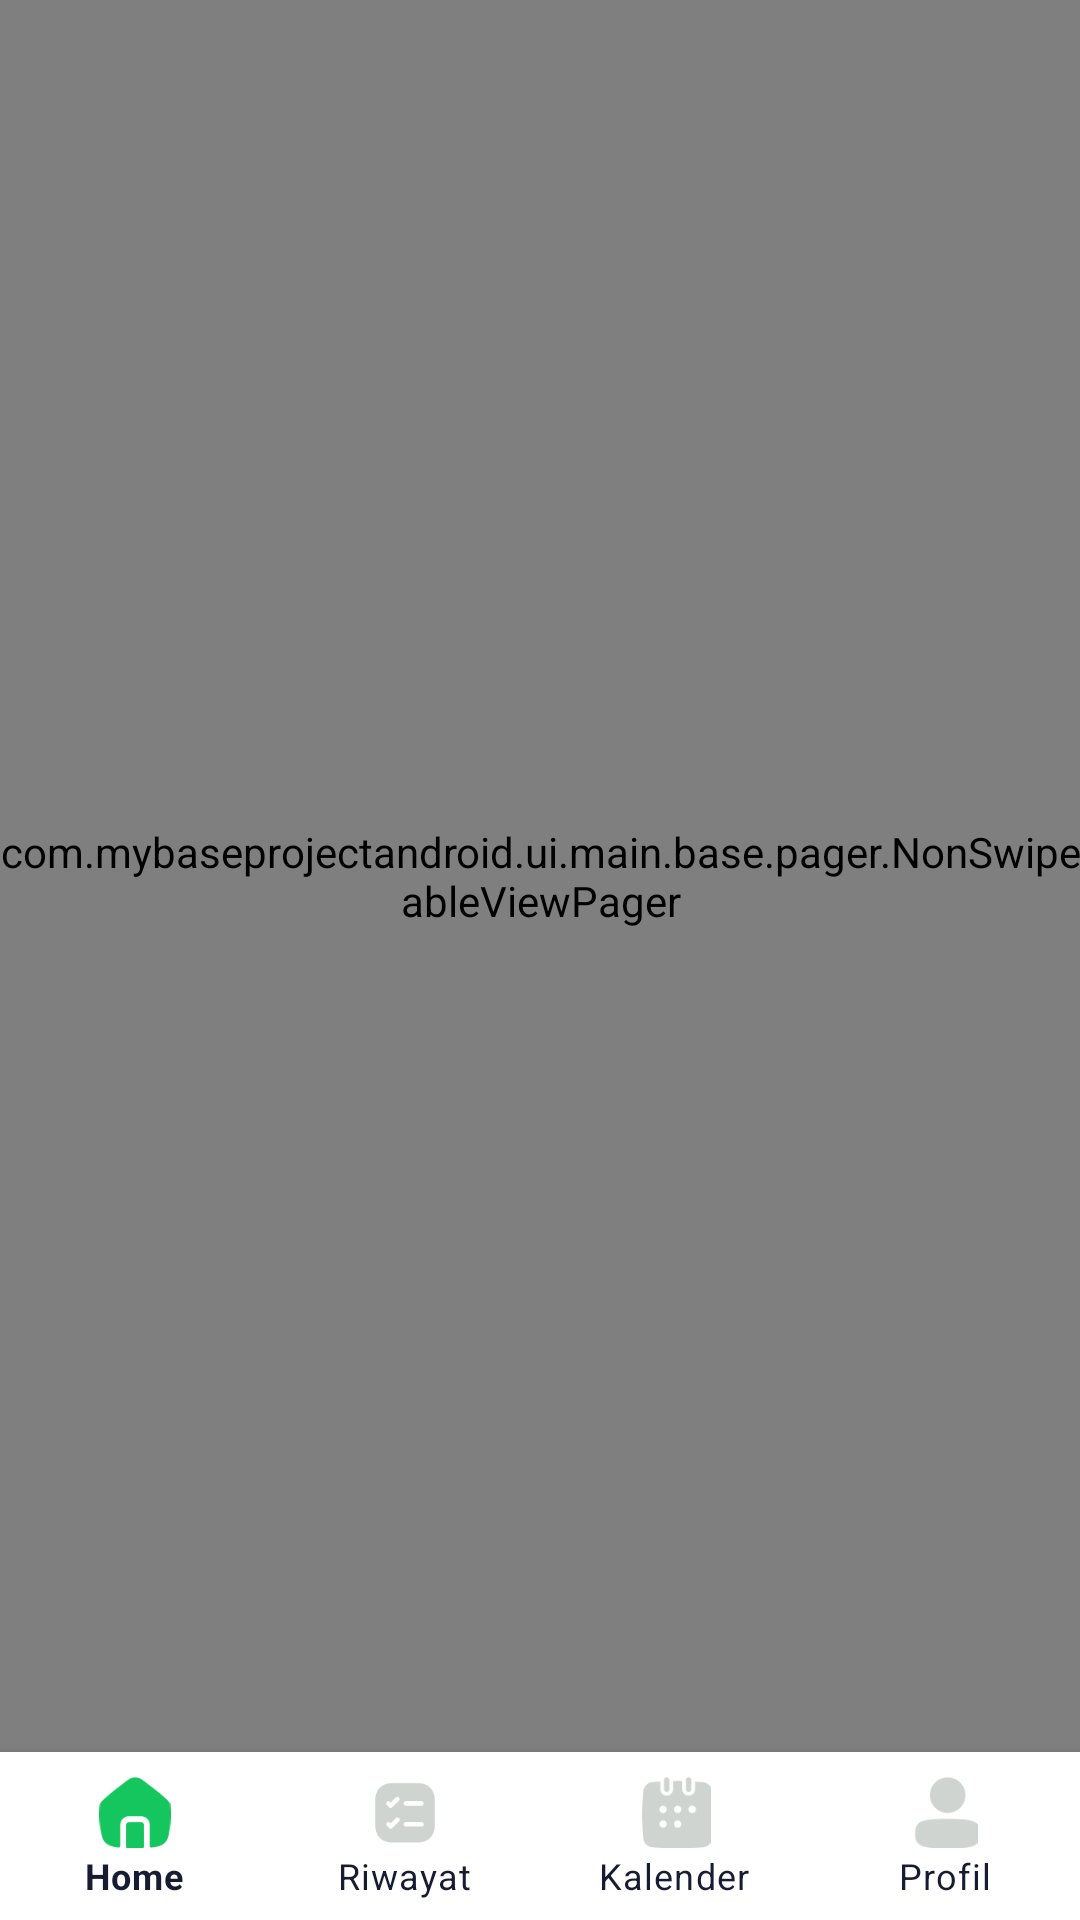

Here is an Android app screen rendered from its layout file. Give the layout XML and the strings, colors and styles it references.
<!-- AndroidManifest.xml: application theme Theme.MyBaseProjectAndroid -->
<!-- res/layout/fragment_base.xml -->
<?xml version="1.0" encoding="utf-8"?>
<layout xmlns:android="http://schemas.android.com/apk/res/android"
    xmlns:tools="http://schemas.android.com/tools"
    xmlns:app="http://schemas.android.com/apk/res-auto">

    <data>

    </data>

    <androidx.constraintlayout.widget.ConstraintLayout
        android:layout_width="match_parent"
        android:layout_height="match_parent"
        tools:context=".ui.main.base.BaseFragment">

        <com.mybaseprojectandroid.ui.main.base.pager.NonSwipeableViewPager
            android:layout_width="match_parent"
            android:layout_height="0dp"
            android:id="@+id/fragment_container"
            app:layout_constraintTop_toTopOf="parent"
            app:layout_constraintBottom_toTopOf="@id/bottomNavigationView"
            />
        <com.google.android.material.bottomnavigation.BottomNavigationView
            android:layout_width="match_parent"
            android:layout_height="wrap_content"
            android:id="@+id/bottomNavigationView"
            app:menu="@menu/bottom_nav_menu"
            app:layout_constraintBottom_toBottomOf="parent"
            app:labelVisibilityMode="labeled"
            app:itemTextColor="#181C32"
            android:background="@color/white"
            style="@style/BottomNavigationViewStyle"






             />

    </androidx.constraintlayout.widget.ConstraintLayout>
</layout>
<!-- resources referenced by this layout -->
<resources>
  <color name="white">#FFFFFFFF</color>
  <style name="BottomNavigationViewStyle" parent="Widget.MaterialComponents.BottomNavigationView.Colored">
          <item name="android:background">@color/white</item>
          <item name="itemTextColor">@color/bottom_nav_text_item_color</item>
          <item name="itemIconTint">@color/bottom_nav_item_color</item>
      </style>
  <style name="Theme.MyBaseProjectAndroid" parent="Theme.MaterialComponents.Light.NoActionBar">
          
          <item name="colorPrimary">@color/primary_color</item>
          <item name="colorPrimaryVariant">@color/purple_700</item>
          <item name="colorOnPrimary">@color/white</item>
          
          <item name="colorSecondary">@color/teal_200</item>
          <item name="colorSecondaryVariant">@color/teal_700</item>
          <item name="colorOnSecondary">@color/black</item>
          <item name="bottomNavigationStyle">@color/bottom_nav_item_color</item>
  
  
  
          
          <item name="android:statusBarColor" tools:targetApi="l">?attr/colorPrimaryVariant</item>
          
      </style>
  <color name="primary_color">#15C55D</color>
  <color name="purple_700">#15C55D</color>
  <color name="teal_200">#FF03DAC5</color>
  <color name="teal_700">#FF018786</color>
  <color name="black">#FF000000</color>
</resources>
